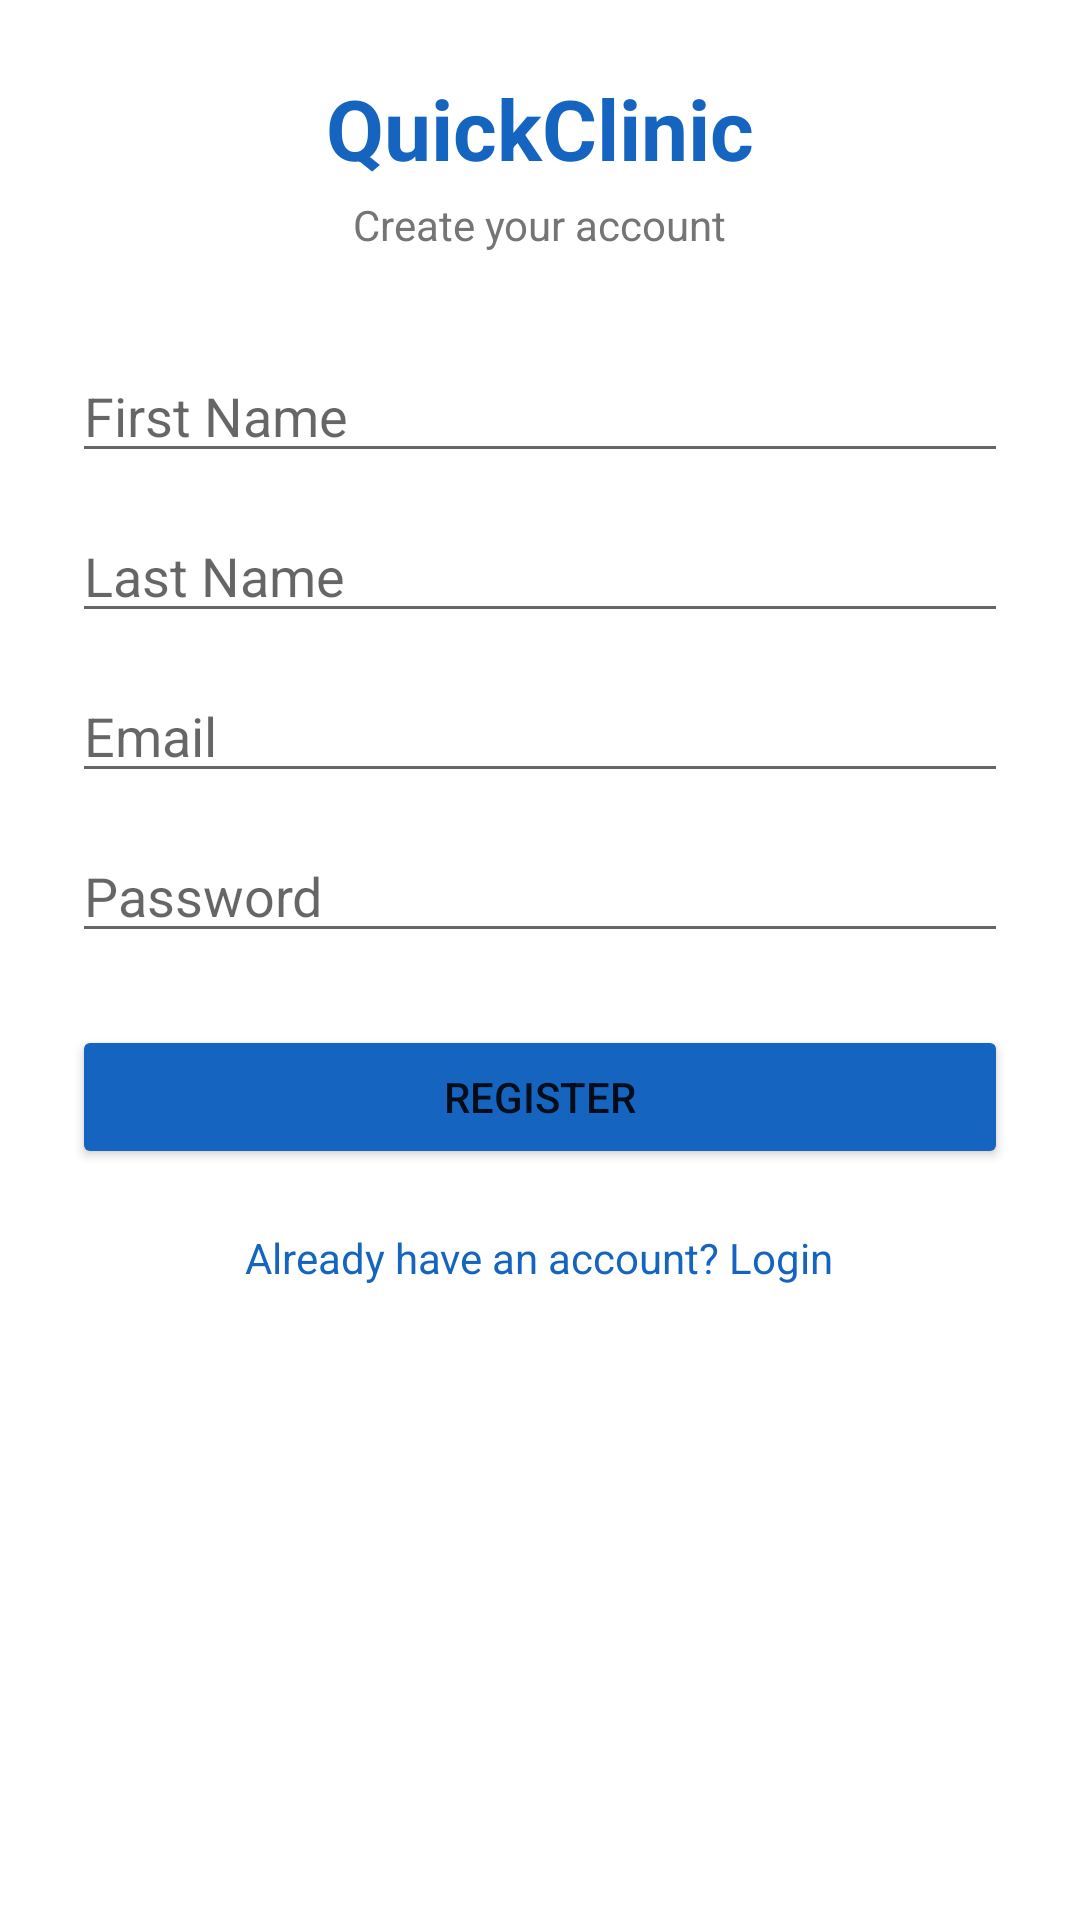

The Android layout XML behind this screen, and the referenced resources:
<!-- AndroidManifest.xml: application theme Theme.AppCompat.Light.NoActionBar -->
<!-- res/layout/fragment_register.xml -->
<?xml version="1.0" encoding="utf-8"?>
<ScrollView xmlns:android="http://schemas.android.com/apk/res/android"
    android:layout_width="match_parent"
    android:layout_height="match_parent"
    android:padding="24dp"
    android:background="#FFFFFF">

    <LinearLayout
        android:layout_width="match_parent"
        android:layout_height="wrap_content"
        android:orientation="vertical"
        android:gravity="center">

        <TextView
            android:layout_width="wrap_content"
            android:layout_height="wrap_content"
            android:text="QuickClinic"
            android:textSize="28sp"
            android:textStyle="bold"
            android:textColor="#1565C0"
            android:layout_marginBottom="4dp" />

        <TextView
            android:layout_width="wrap_content"
            android:layout_height="wrap_content"
            android:text="Create your account"
            android:textSize="14sp"
            android:textColor="#757575"
            android:layout_marginBottom="32dp" />

        <EditText
            android:id="@+id/etFirstname"
            android:layout_width="match_parent"
            android:layout_height="wrap_content"
            android:hint="First Name"
            android:inputType="textPersonName"
            android:layout_marginBottom="12dp" />

        <EditText
            android:id="@+id/etLastname"
            android:layout_width="match_parent"
            android:layout_height="wrap_content"
            android:hint="Last Name"
            android:inputType="textPersonName"
            android:layout_marginBottom="12dp" />

        <EditText
            android:id="@+id/etEmail"
            android:layout_width="match_parent"
            android:layout_height="wrap_content"
            android:hint="Email"
            android:inputType="textEmailAddress"
            android:layout_marginBottom="12dp" />

        <EditText
            android:id="@+id/etPassword"
            android:layout_width="match_parent"
            android:layout_height="wrap_content"
            android:hint="Password"
            android:inputType="textPassword"
            android:layout_marginBottom="24dp" />

        <TextView
            android:id="@+id/tvError"
            android:layout_width="match_parent"
            android:layout_height="wrap_content"
            android:textColor="#D32F2F"
            android:textSize="13sp"
            android:visibility="gone"
            android:layout_marginBottom="8dp" />

        <Button
            android:id="@+id/btnRegister"
            android:layout_width="match_parent"
            android:layout_height="wrap_content"
            android:text="Register"
            android:backgroundTint="#1565C0"
            android:layout_marginBottom="12dp" />

        <TextView
            android:id="@+id/tvGoToLogin"
            android:layout_width="wrap_content"
            android:layout_height="wrap_content"
            android:text="Already have an account? Login"
            android:textColor="#1565C0"
            android:padding="8dp" />

    </LinearLayout>
</ScrollView>
<!-- resources referenced by this layout -->
<resources>

</resources>
